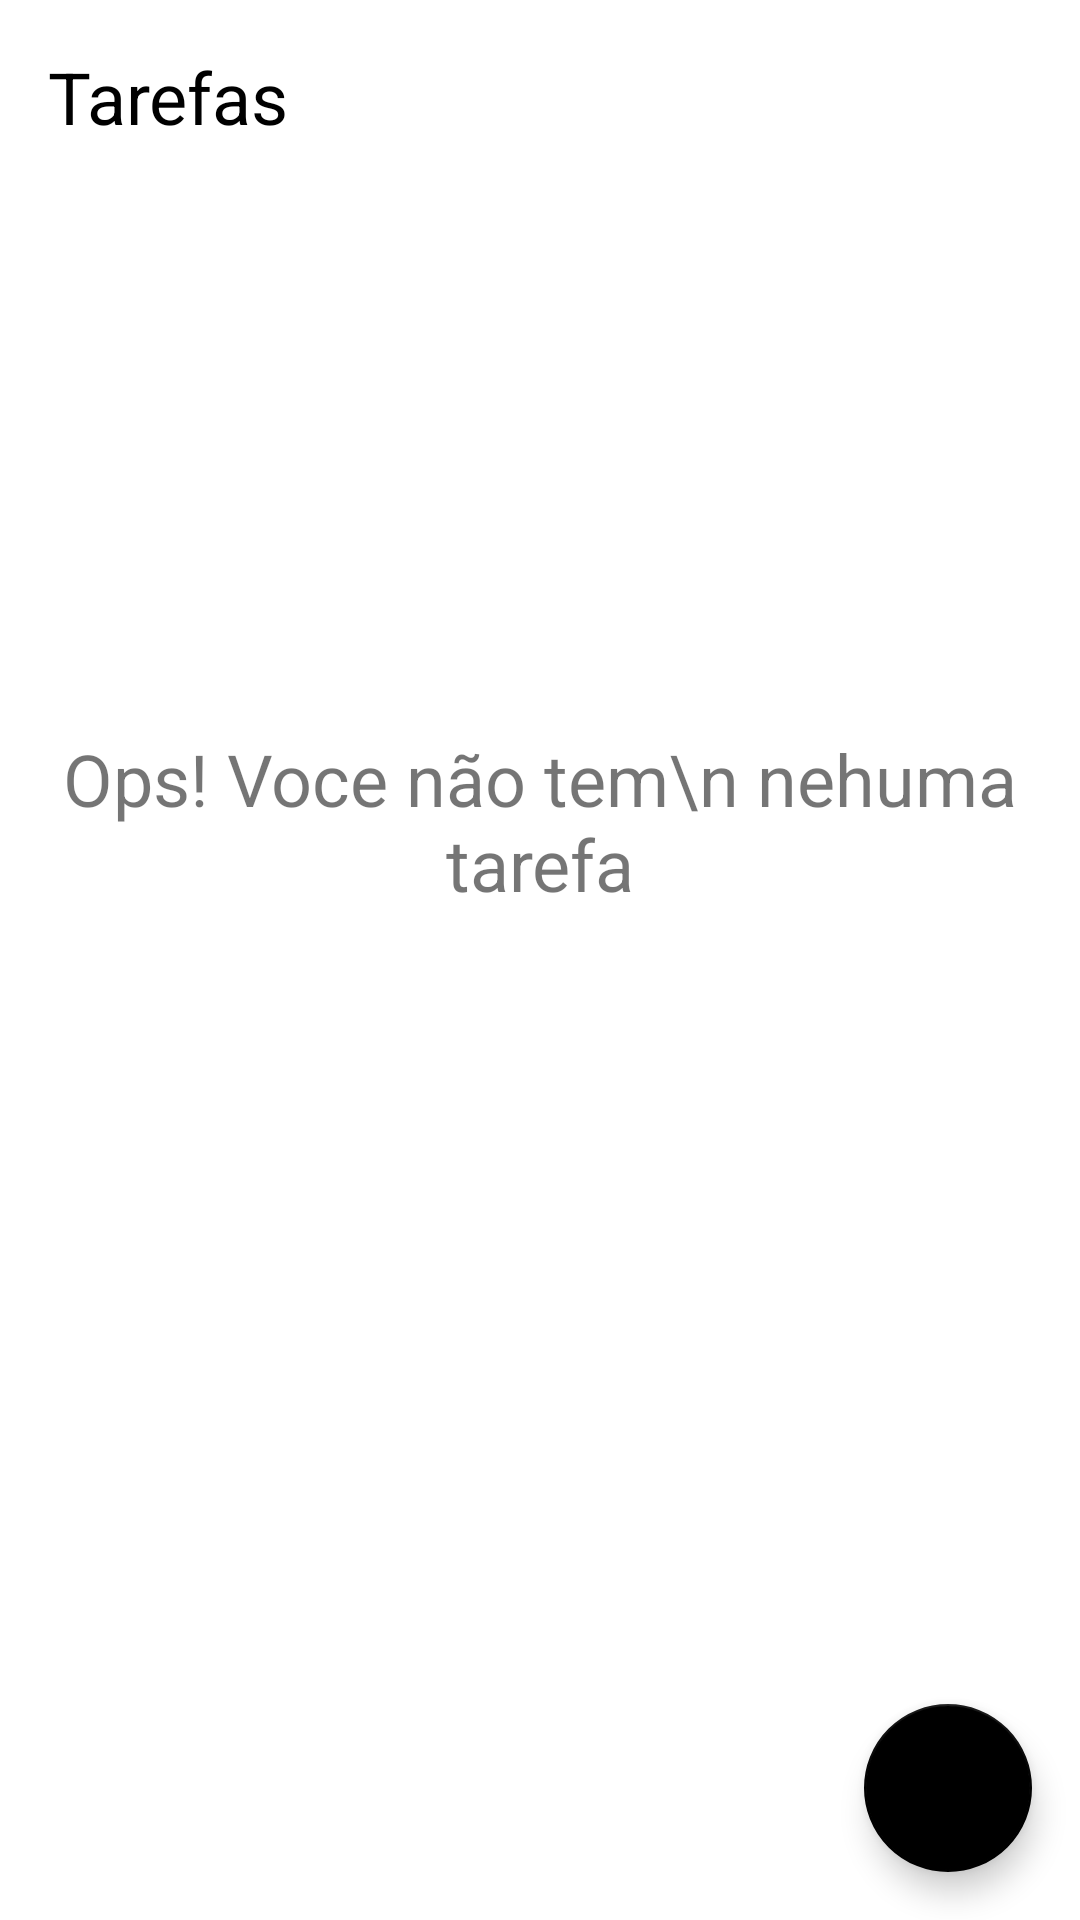

Here is an Android app screen rendered from its layout file. Give the layout XML and the strings, colors and styles it references.
<!-- AndroidManifest.xml: application theme Theme.TodoList -->
<!-- res/layout/activity_main.xml -->
<?xml version="1.0" encoding="utf-8"?>
<androidx.constraintlayout.widget.ConstraintLayout xmlns:android="http://schemas.android.com/apk/res/android"
    xmlns:app="http://schemas.android.com/apk/res-auto"
    xmlns:tools="http://schemas.android.com/tools"
    android:layout_width="match_parent"
    android:layout_height="match_parent"
    tools:context=".ui.MainActivity">

    <TextView
        android:id="@+id/tv_tiltle"
        android:layout_width="wrap_content"
        android:layout_height="wrap_content"
        android:layout_margin="16dp"
        android:textColor="@color/black"
        android:textSize="24sp"
        app:layout_constraintTop_toTopOf="parent"
        app:layout_constraintStart_toStartOf="parent"
        android:text="@string/tasks"
        />

    <include
        android:id="@+id/include_empty"
        layout="@layout/empty_state"/>

    <androidx.recyclerview.widget.RecyclerView
        android:id="@+id/rv_tasks"
        tools:visibility="gone"
        android:layout_width="match_parent"
        android:layout_height="0dp"
        android:layout_marginTop="16dp"
        app:layout_constraintBottom_toTopOf="@+id/fab"
        app:layout_constraintTop_toBottomOf="@+id/tv_tiltle"
        app:layoutManager="androidx.recyclerview.widget.LinearLayoutManager"
        tools:itemCount="8"
        tools:listitem="@layout/item_task"
        />



    <com.google.android.material.floatingactionbutton.FloatingActionButton
        android:id="@+id/fab"
        app:layout_constraintEnd_toEndOf="parent"
        app:layout_constraintBottom_toBottomOf="parent"
        android:layout_margin="16dp"
        app:srcCompat="@drawable/ic_add"
        android:layout_width="wrap_content"
        android:layout_height="wrap_content"
        android:contentDescription="@string/label_new_task_fab"

        />

</androidx.constraintlayout.widget.ConstraintLayout>
<!-- res/layout/empty_state.xml (included above) -->
<?xml version="1.0" encoding="utf-8"?>
<androidx.constraintlayout.widget.ConstraintLayout xmlns:android="http://schemas.android.com/apk/res/android"
    android:layout_width="match_parent"
    android:id="@+id/empty_state"
    android:layout_height="match_parent"
    android:layout_margin="16dp"
    xmlns:app="http://schemas.android.com/apk/res-auto">

    <TextView
        android:id="@+id/tv_message"
        android:layout_width="0dp"
        android:layout_height="wrap_content"
        android:text="Ops! Voce não tem\n nehuma tarefa"
        android:textSize="24sp"
        app:layout_constraintEnd_toEndOf="parent"
        app:layout_constraintStart_toStartOf="parent"
        android:layout_marginBottom="16dp"
        app:layout_constraintBottom_toTopOf="@id/iv_image"
        android:gravity="center"
        />
    <androidx.appcompat.widget.AppCompatImageView
        android:id="@+id/iv_image"
        android:layout_width="wrap_content"
        android:layout_height="wrap_content"
        app:layout_constraintTop_toTopOf="parent"
        app:layout_constraintEnd_toEndOf="parent"
        app:layout_constraintStart_toStartOf="parent"
        app:layout_constraintBottom_toBottomOf="parent"
        app:srcCompat="@drawable/ic_empty_state"
        />

</androidx.constraintlayout.widget.ConstraintLayout>
<!-- res/layout/item_task.xml (included above) -->
<?xml version="1.0" encoding="utf-8"?>
<androidx.constraintlayout.widget.ConstraintLayout xmlns:android="http://schemas.android.com/apk/res/android"
    android:layout_width="match_parent"
    android:layout_height="wrap_content"
    xmlns:app="http://schemas.android.com/apk/res-auto"
    xmlns:tools="http://schemas.android.com/tools">
    <TextView
        android:id="@+id/tv_title"
        android:layout_width="wrap_content"
        android:layout_height="wrap_content"
        tools:text="Passear com cachorro"
        android:textSize="18sp"
        android:textColor="@color/black"
        android:textStyle="bold"
        app:layout_constraintStart_toStartOf="parent"
        app:layout_constraintTop_toTopOf="parent"/>
    <TextView
        android:id="@+id/tv_date"
        tools:text="01/01/2020 18:00"
        android:layout_width="wrap_content"
        android:layout_height="wrap_content"
        app:layout_constraintStart_toStartOf="@id/tv_title"
        app:layout_constraintTop_toBottomOf="@id/tv_title"
        android:textSize="18sp"
        android:textColor="@color/black"
        />
    <androidx.appcompat.widget.AppCompatImageView
        android:id="@+id/iv_more"
        android:layout_width="wrap_content"
        android:layout_height="wrap_content"
        app:layout_constraintEnd_toEndOf="parent"
        app:layout_constraintTop_toTopOf="parent"
        app:layout_constraintBottom_toBottomOf="parent"
        app:srcCompat="@drawable/ic_more"/>

</androidx.constraintlayout.widget.ConstraintLayout>
<!-- resources referenced by this layout -->
<resources>
  <string name="label_new_task_fab">Nova tarefa</string>
  <string name="tasks">Tarefas</string>
  <style name="Theme.TodoList" parent="Theme.MaterialComponents.Light.NoActionBar">
       <item name="colorPrimary">@color/black</item>
          <item name="colorPrimaryDark">@color/black</item>
          <item name="colorSecondary">@color/black</item>
          <item name="colorOnSecondary">@color/white</item>
      </style>
  <!-- not gathered from this repository: default colours our renderer supplied (Android Studio template values) -->
  <color name="black">#FF000000</color>
  <color name="white">#FFFFFFFF</color>
</resources>
